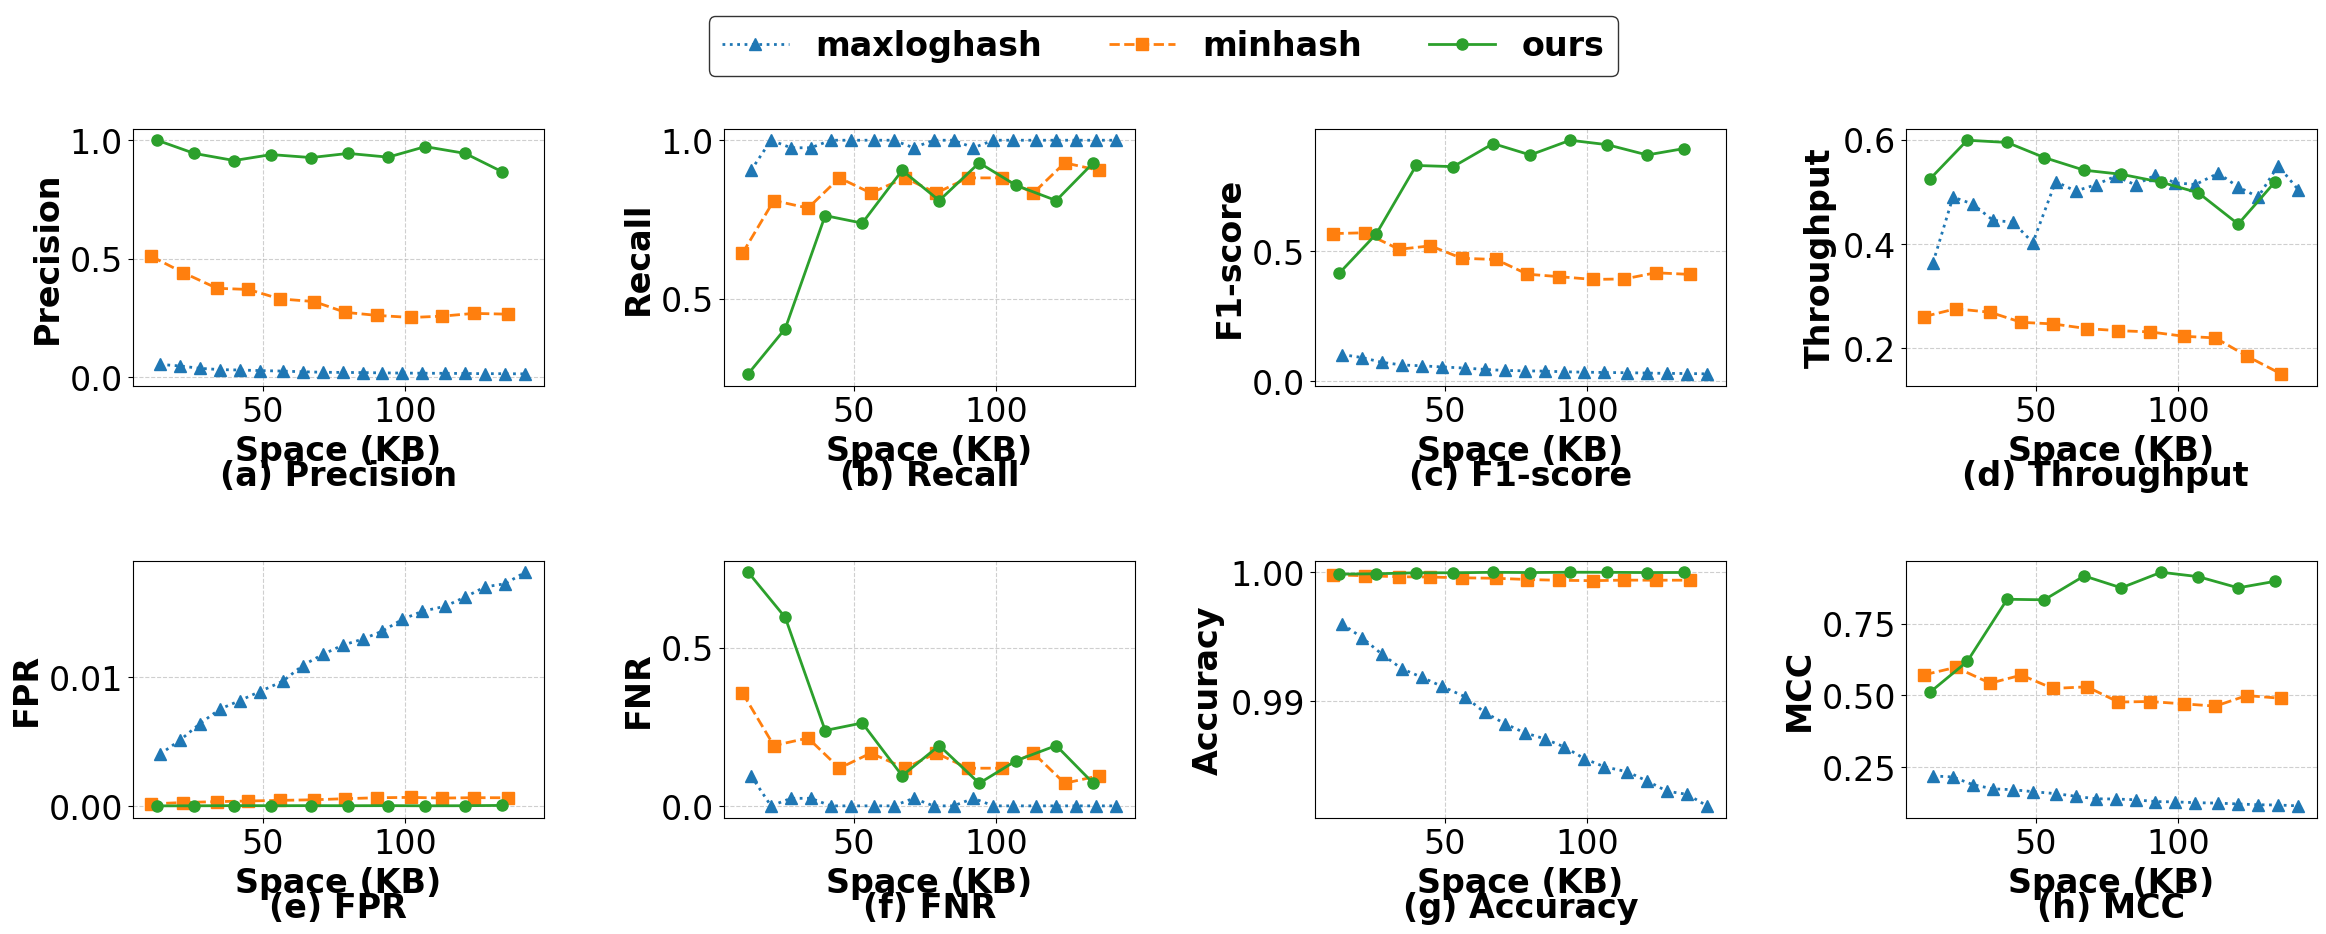

Recreate this plot in Python. (Note: this script raises an exception after producing the figure.)
import numpy as np
import pandas as pd
import matplotlib.pyplot as plt
import seaborn as sns

total_positives = 42
total_samples = 167074
total_negatives = total_samples - total_positives

plt.rcParams.update({
    'font.size': 24,
    'axes.titlesize': 24,
    'axes.labelsize': 24,
    'xtick.labelsize': 24,
    'ytick.labelsize': 24,
    'legend.fontsize': 24,
    'font.family': 'Times New Roman',
    'pdf.fonttype': 42,
    'ps.fonttype': 42,
    'text.usetex': False,
})
colors = sns.color_palette("tab10")
markers = {
    'ours': 'o',
    'minhash': 's',
    'maxloghash': '^'
}
linestyles = {
    'ours': '-',
    'minhash': '--',
    'maxloghash': ':'
}
# 定义列名
columns_minhash = [
    'packet_size', 'entry_size', 'filter1_d', 'filter1_w', 'filter1_ct', 'flow_id_size', 'simi_size', 'timestamp_size',
    'filter2_main_num', 'filter2_alter_num', 'k_minhash', 'precision', 'recall', 'f1-score', 'insert-time', 'space(KB)',
    'filter1_threshold', 'filter2_threshold'
]

columns_maxloghash = [
    'packet_size', 'entry_size', 'filter1_d', 'filter1_w', 'filter1_ct', 'flow_id_size', 'simi_size', 'timestamp_size',
    'filter2_main_num', 'filter2_alter_num', 'k', 'precision', 'recall', 'f1-score', 'insert-time', 'space(KB)',
    'filter1_threshold', 'filter2_threshold'
]

columns_user = [
    'packet_size', 'entry_size', 'filter1_d', 'filter1_w', 'filter1_ct', 'flow_id_size', 'simi_size', 'timestamp_size',
    'filter2_main_num', 'filter2_alter_num', 'cm_depth', 'cm_width', 'cm_ct', 'precision', 'recall', 'f1-score',
    'insert-time', 'space(KB)', 'filter1_threshold', 'filter2_threshold'
]

# 解析minhash数据
minhash_data = """
10000000,20,20,272,8,32,4,10,10,5,200,0.5094,0.6429,0.5684,38.29,11,0.5,0.9
10000000,20,40,272,8,32,4,10,20,10,200,0.4416,0.8095,0.5715,36.23,22,0.5,0.9
10000000,20,60,272,8,32,4,10,30,15,200,0.375,0.7857,0.5077,37.13,34,0.5,0.9
10000000,20,80,272,8,32,4,10,40,20,200,0.37,0.881,0.5211,40.0,45,0.5,0.9
10000000,20,100,272,8,32,4,10,50,25,200,0.3302,0.8333,0.473,40.48,56,0.5,0.9
10000000,20,120,272,8,32,4,10,60,30,200,0.319,0.881,0.4684,42.02,68,0.5,0.9
10000000,20,140,272,8,32,4,10,70,35,200,0.2734,0.8333,0.4117,42.73,79,0.5,0.9
10000000,20,160,272,8,32,4,10,80,40,200,0.2606,0.881,0.4022,43.15,90,0.5,0.9
10000000,20,180,272,8,32,4,10,90,45,200,0.2517,0.881,0.3915,44.78,102,0.5,0.9
10000000,20,200,272,8,32,4,10,100,50,200,0.2574,0.8333,0.3933,45.42,113,0.5,0.9
10000000,20,220,272,8,32,4,10,110,55,200,0.269,0.9286,0.4172,53.91,124,0.5,0.9
10000000,20,240,272,8,32,4,10,120,60,200,0.2657,0.9048,0.4108,66.09,136,0.5,0.9
"""
df_minhash = pd.DataFrame([line.split(',') for line in minhash_data.strip().split('\n')], columns=columns_minhash)
df_minhash['method'] = 'minhash'

# 解析maxloghash数据
maxloghash_data = """
10000000,20,40,272,8,32,4,10,20,10,128,0.0538,0.9048,0.1016,27.45,14,0.5,0.9
10000000,20,60,272,8,32,4,10,30,15,128,0.0471,1.0,0.09,20.41,21,0.5,0.9
10000000,20,80,272,8,32,4,10,40,20,128,0.0371,0.9762,0.0715,20.99,28,0.5,0.9
10000000,20,100,272,8,32,4,10,50,25,128,0.0317,0.9762,0.0614,22.45,35,0.5,0.9
10000000,20,120,272,8,32,4,10,60,30,128,0.0299,1.0,0.0581,22.63,42,0.5,0.9
10000000,20,140,272,8,32,4,10,70,35,128,0.0276,1.0,0.0537,24.83,49,0.5,0.9
10000000,20,160,272,8,32,4,10,80,40,128,0.0254,1.0,0.0495,19.25,57,0.5,0.9
10000000,20,180,272,8,32,4,10,90,45,128,0.0226,1.0,0.0442,19.94,64,0.5,0.9
10000000,20,200,272,8,32,4,10,100,50,128,0.0205,0.9762,0.0402,19.48,71,0.5,0.9
10000000,20,220,272,8,32,4,10,110,55,128,0.0198,1.0,0.0388,18.87,78,0.5,0.9
10000000,20,240,272,8,32,4,10,120,60,128,0.0191,1.0,0.0375,19.48,85,0.5,0.9
10000000,20,260,272,8,32,4,10,130,65,128,0.0178,0.9762,0.035,18.79,92,0.5,0.9
10000000,20,280,272,8,32,4,10,140,70,128,0.0171,1.0,0.0336,19.33,99,0.5,0.9
10000000,20,300,272,8,32,4,10,150,75,128,0.0164,1.0,0.0323,19.46,106,0.5,0.9
10000000,20,320,272,8,32,4,10,160,80,128,0.016,1.0,0.0315,18.67,114,0.5,0.9
10000000,20,340,272,8,32,4,10,170,85,128,0.0153,1.0,0.0301,19.63,121,0.5,0.9
10000000,20,360,272,8,32,4,10,180,90,128,0.0146,1.0,0.0288,20.41,128,0.5,0.9
10000000,20,380,272,8,32,4,10,190,95,128,0.0144,1.0,0.0284,18.17,135,0.5,0.9
10000000,20,400,272,8,32,4,10,200,100,128,0.0137,1.0,0.027,19.83,142,0.5,0.9
"""
df_maxloghash = pd.DataFrame([line.split(',') for line in maxloghash_data.strip().split('\n')], columns=columns_maxloghash)
df_maxloghash['method'] = 'maxloghash'

# 解析用户数据并过滤最佳F1-score
user_data = """
10000000,20,20,272,8,32,4,10,10,5,1,272,16,1.0,0.2619,0.4151,19.05,13,0.5,0.4
10000000,20,40,272,8,32,4,10,20,10,1,272,16,0.9444,0.4048,0.5667,16.7,26,0.5,0.4
10000000,20,60,272,8,32,4,10,30,15,1,272,16,0.9143,0.7619,0.8312,16.82,40,0.5,0.4
10000000,20,80,272,8,32,4,10,40,20,1,272,16,0.9394,0.7381,0.8267,17.68,53,0.5,0.4
10000000,20,100,272,8,32,4,10,50,25,1,272,16,0.9268,0.9048,0.9157,18.47,67,0.5,0.4
10000000,20,120,272,8,32,4,10,60,30,1,272,16,0.8293,0.8095,0.8193,18.95,80,0.5,0.4
10000000,20,140,272,8,32,4,10,70,35,1,272,16,0.814,0.8333,0.8235,19.18,94,0.5,0.4
10000000,20,160,272,8,32,4,10,80,40,1,272,16,0.875,0.8333,0.8536,19.69,107,0.5,0.4
10000000,20,180,272,8,32,4,10,90,45,1,272,16,0.8974,0.8333,0.8642,19.34,121,0.5,0.4
10000000,20,200,272,8,32,4,10,100,50,1,272,16,0.8667,0.9286,0.8966,19.25,134,0.5,0.4
10000000,20,120,272,8,32,4,10,60,30,1,272,16,0.9444,0.8095,0.8718,18.74,80,0.5,0.5
10000000,20,140,272,8,32,4,10,70,35,1,272,16,0.9286,0.9286,0.9286,19.29,94,0.5,0.5
10000000,20,160,272,8,32,4,10,80,40,1,272,16,0.973,0.8571,0.9114,20.07,107,0.5,0.5
10000000,20,180,272,8,32,4,10,90,45,1,272,16,0.9444,0.8095,0.8718,22.82,121,0.5,0.5
"""
df_user = pd.DataFrame([line.split(',') for line in user_data.strip().split('\n')], columns=columns_user)
df_user['method'] = 'ours'

# 转换数据类型
numeric_cols = ['space(KB)', 'precision', 'insert-time', 'recall','f1-score']
for col in numeric_cols:
    df_minhash[col] = df_minhash[col].astype(float)
    df_maxloghash[col] = df_maxloghash[col].astype(float)
    df_user[col] = df_user[col].astype(float)

# 过滤用户数据中每组的最佳F1-score
group_keys = ['packet_size', 'entry_size', 'filter1_d', 'filter1_w', 'filter1_ct',
              'flow_id_size', 'simi_size', 'timestamp_size', 'filter2_main_num',
              'filter2_alter_num', 'cm_depth', 'cm_width', 'cm_ct']
df_user_filtered = df_user.loc[df_user.groupby(group_keys)['precision'].idxmax()]




# 在合并数据集后增加排序逻辑
df_combined = pd.concat([df_minhash, df_maxloghash, df_user_filtered])
df_combined = df_combined.sort_values(by='space(KB)')  # 全局排序


# 计算吞吐量（packets/sec）
df_combined['throughput'] = 10 / df_combined['insert-time']
df_combined['TP'] = df_combined['recall'] * total_positives
df_combined['FP'] = df_combined['TP'] / df_combined['precision'] - df_combined['TP']
df_combined['FPR'] = df_combined['FP'] / total_negatives
df_combined['FN'] = total_positives - df_combined['TP']
df_combined['Accuracy'] = 1 - (df_combined['FP'] + df_combined['FN']) / total_samples

df_combined['TN'] = total_negatives - df_combined['FP']

# 避免除零错误
denom = np.sqrt(
    (df_combined['TP'] + df_combined['FP']) *
    (df_combined['TP'] + df_combined['FN']) *
    (df_combined['TN'] + df_combined['FP']) *
    (df_combined['TN'] + df_combined['FN'])
)
df_combined['MCC'] = ((df_combined['TP'] * df_combined['TN']) - (df_combined['FP'] * df_combined['FN'])) / denom
df_combined['MCC'] = df_combined['MCC'].fillna(0)


# 设置子图 2 行 4 列
fig, axes = plt.subplots(2, 4, figsize=(24, 10), sharey=False)
metric_names = ['precision', 'recall', 'f1-score', 'throughput']
titles = ['(a) Precision', '(b) Recall', '(c) F1-score', '(d) Throughput ']

# 第一行：精度/召回率/F1/吞吐量
for idx, (ax, metric, title) in enumerate(zip(axes[0], metric_names, titles)):
    for i, (method, group) in enumerate(df_combined.groupby('method')):
        group_sorted = group.sort_values('space(KB)')
        ax.plot(group_sorted['space(KB)'], group_sorted[metric],
                label=method,
                marker=markers[method],
                linestyle=linestyles[method],
                linewidth=2,
                markersize=8,
                color=colors[i])
    ax.set_xlabel('Space (KB)', fontweight='bold')
    ax.set_ylabel(metric.capitalize(), fontweight='bold')
    ax.grid(True, linestyle='--', alpha=0.6)
    ax.annotate(title,
                xy=(0.5, -0.35),
                xycoords='axes fraction',
                ha='center', va='center',
                fontweight='bold')

# 第二行第一个图：FPR
ax_fpr = axes[1][0]
for i, (method, group) in enumerate(df_combined.groupby('method')):
    group_sorted = group.sort_values('space(KB)')
    ax_fpr.plot(group_sorted['space(KB)'], group_sorted['FPR'],
                label=method,
                marker=markers[method],
                linestyle=linestyles[method],
                linewidth=2,
                markersize=8,
                color=colors[i])
ax_fpr.set_xlabel('Space (KB)', fontweight='bold')
ax_fpr.set_ylabel('FPR', fontweight='bold')
ax_fpr.grid(True, linestyle='--', alpha=0.6)
ax_fpr.annotate('(e) FPR', xy=(0.5, -0.35), xycoords='axes fraction',
                ha='center', va='center', fontweight='bold')

ax_fnr = axes[1][1]
for i, (method, group) in enumerate(df_combined.groupby('method')):
    group_sorted = group.sort_values('space(KB)')
    fnr_values = 1 - group_sorted['recall']
    ax_fnr.plot(group_sorted['space(KB)'], fnr_values,
                label=method,
                marker=markers[method],
                linestyle=linestyles[method],
                linewidth=2,
                markersize=8,
                color=colors[i])
ax_fnr.set_xlabel('Space (KB)', fontweight='bold')
ax_fnr.set_ylabel('FNR', fontweight='bold')
ax_fnr.grid(True, linestyle='--', alpha=0.6)
ax_fnr.annotate('(f) FNR', xy=(0.5, -0.35), xycoords='axes fraction',
                ha='center', va='center', fontweight='bold')


ax_acc = axes[1][2]
for i, (method, group) in enumerate(df_combined.groupby('method')):
    group_sorted = group.sort_values('space(KB)')
    ax_acc.plot(group_sorted['space(KB)'], group_sorted['Accuracy'],
                label=method,
                marker=markers[method],
                linestyle=linestyles[method],
                linewidth=2,
                markersize=8,
                color=colors[i])
ax_acc.set_xlabel('Space (KB)', fontweight='bold')
ax_acc.set_ylabel('Accuracy', fontweight='bold')
ax_acc.grid(True, linestyle='--', alpha=0.6)
ax_acc.annotate('(g) Accuracy', xy=(0.5, -0.35), xycoords='axes fraction',
                ha='center', va='center', fontweight='bold')

ax_mcc = axes[1][3]
for i, (method, group) in enumerate(df_combined.groupby('method')):
    group_sorted = group.sort_values('space(KB)')
    ax_mcc.plot(group_sorted['space(KB)'], group_sorted['MCC'],
                label=method,
                marker=markers[method],
                linestyle=linestyles[method],
                linewidth=2,
                markersize=8,
                color=colors[i])
ax_mcc.set_xlabel('Space (KB)', fontweight='bold')
ax_mcc.set_ylabel('MCC', fontweight='bold')
ax_mcc.grid(True, linestyle='--', alpha=0.6)
ax_mcc.annotate('(h) MCC', xy=(0.5, -0.35), xycoords='axes fraction',
                ha='center', va='center', fontweight='bold')



# 添加图例
handles, labels = axes[0][0].get_legend_handles_labels()
fig.legend(handles, labels, loc='upper center', ncol=3, frameon=True, edgecolor='black', prop={'weight': 'bold'})

plt.tight_layout(rect=[0, 0, 1, 0.9])  # 留出上方空间给图例
plt.savefig('fig/vs_baseline_new.pdf', bbox_inches='tight')
plt.show()